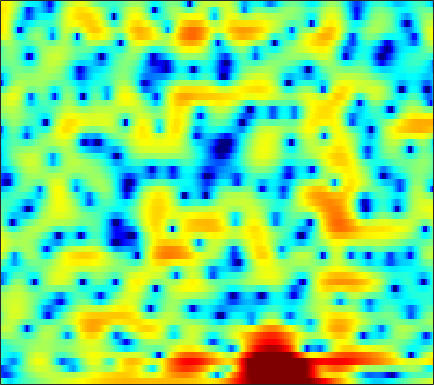

The table this chart was drawn from, first rows:
-1.4089, -2.9715, -4.8711, -6.2087, -6.5971, -6.2989, -5.4674, -4.7546, -3.8815, -3.177, -2.6228, -2.29, -1.9025, -1.5303, -1.2452, -0.84205, -0.42519, -0.10808, 0.31977, 0.72883, 1.0968, 1.3541, 1.6725, 1.9559
-12.34, -13.21, -13.55, -12.85, -11.76, -9.945, -8.077, -6.763, -5.204, -3.879, -2.755, -2.018, -1.16, -0.4181, 0.07187, 0.6473, 1.138, 1.452, 1.805, 2.087, 2.297, 2.408, 2.494, 2.519
-12.96, -12.28, -11, -9.557, -8.498, -7.139, -5.825, -4.866, -3.586, -2.358, -1.211, -0.4202, 0.5302, 1.355, 1.882, 2.455, 2.867, 3.078, 3.232, 3.239, 3.101, 2.906, 2.522, 1.996
-5.154, -5.822, -6.854, -7.998, -8.949, -9.99, -9.963, -8.863, -6.526, -4.104, -1.971, -0.5973, 0.9379, 2.197, 2.974, 3.771, 4.293, 4.512, 4.571, 4.348, 3.825, 3.22, 2.101, 0.5595
-3.406, -3.792, -4.367, -4.96, -5.42, -5.925, -6.064, -5.775, -4.767, -3.332, -1.807, -0.7384, 0.4938, 1.496, 2.108, 2.738, 3.154, 3.341, 3.422, 3.297, 2.953, 2.561, 1.859, 0.9693
-4.308, -3.993, -3.663, -3.359, -3.111, -2.743, -2.339, -2.041, -1.638, -1.221, -0.7683, -0.4019, 0.09395, 0.5594, 0.8722, 1.224, 1.479, 1.614, 1.715, 1.728, 1.655, 1.554, 1.357, 1.12
-3.736, -2.988, -2.249, -1.726, -1.436, -1.149, -0.9142, -0.7732, -0.6103, -0.4816, -0.3655, -0.2677, -0.09853, 0.1277, 0.3284, 0.6184, 0.9015, 1.099, 1.308, 1.437, 1.478, 1.458, 1.349, 1.147
0.3787, 0.7117, 1.06, 1.247, 1.253, 1.054, 0.6245, 0.1733, -0.5654, -1.404, -2.236, -2.738, -3.012, -2.688, -2.127, -1.174, -0.2019, 0.4537, 1.165, 1.678, 1.994, 2.095, 2.039, 1.767
2.326, 2.511, 2.656, 2.643, 2.505, 2.075, 1.295, 0.4381, -1.178, -3.485, -6.921, -10.83, -16.85, -11.35, -7.481, -4.216, -2.132, -1.035, -0.007075, 0.6907, 1.137, 1.336, 1.456, 1.423
0.4273, 1.18, 1.903, 2.326, 2.483, 2.506, 2.296, 1.961, 1.286, 0.4674, -0.3527, -0.8843, -1.417, -1.703, -1.767, -1.748, -1.741, -1.804, -1.994, -2.247, -2.479, -2.582, -2.532, -2.247
-0.5601, 0.6079, 1.79, 2.599, 2.995, 3.312, 3.426, 3.403, 3.209, 2.855, 2.388, 1.985, 1.381, 0.6744, 0.04286, -0.9559, -2.179, -3.308, -5.216, -7.827, -11.47, -14.67, -15.53, -11.75
1.059, 1.593, 2.237, 2.796, 3.118, 3.384, 3.48, 3.473, 3.374, 3.133, 2.736, 2.345, 1.717, 0.9497, 0.2609, -0.8338, -2.152, -3.303, -5.059, -7.072, -9.093, -10.33, -11.02, -10.6
1.669, 2.003, 2.396, 2.719, 2.927, 3.135, 3.231, 3.219, 3.106, 2.894, 2.572, 2.25, 1.721, 1.098, 0.5762, -0.2086, -1.095, -1.816, -2.83, -3.884, -4.984, -5.837, -6.993, -8.289
1.083, 1.419, 1.846, 2.18, 2.389, 2.625, 2.799, 2.836, 2.75, 2.541, 2.237, 1.943, 1.461, 0.9214, 0.5117, -0.01817, -0.5184, -0.8869, -1.364, -1.861, -2.434, -2.922, -3.732, -4.768
-1.209, -0.9372, -0.3686, 0.3444, 0.854, 1.419, 1.824, 2.011, 2.039, 1.8, 1.29, 0.7663, -0.09292, -1.07, -1.761, -2.366, -2.434, -2.166, -1.6, -0.9883, -0.4572, -0.1767, 0.03052, 0.07271
-11.03, -10.63, -7.578, -4.62, -2.89, -1.215, -0.2073, 0.2333, 0.4859, 0.2874, -0.4224, -1.324, -3.139, -6.058, -9.648, -19.91, -14.73, -8.773, -4.421, -1.732, 0.09869, 1.093, 2.078, 2.768
-9.664, -9.716, -8.11, -6.116, -4.927, -3.647, -2.667, -2.199, -1.879, -1.813, -2.011, -2.382, -3.1, -3.951, -4.566, -5, -4.585, -3.783, -2.415, -1.021, 0.2259, 1.022, 1.935, 2.661
-3.891, -4.229, -4.561, -4.613, -4.625, -4.643, -4.435, -4.163, -3.795, -3.376, -2.932, -2.664, -2.423, -2.216, -2.067, -1.847, -1.562, -1.274, -0.8076, -0.2846, 0.2802, 0.7227, 1.327, 1.903
-0.7673, -1.444, -2.687, -4.324, -5.682, -7.625, -8.97, -8.666, -6.874, -4.908, -3.337, -2.397, -1.465, -0.8808, -0.602, -0.3965, -0.362, -0.3972, -0.4786, -0.517, -0.4368, -0.2437, 0.1761, 0.783
2.959, 2.142, 0.6341, -1.483, -3.457, -6.894, -10.05, -9.128, -5.866, -3.038, -1.122, -0.1513, 0.721, 1.133, 1.162, 0.8682, 0.2121, -0.5571, -1.919, -3.573, -5.092, -5.548, -4.762, -2.99
4.468, 3.9, 3.112, 2.202, 1.5, 0.7945, 0.2972, 0.1853, 0.4072, 0.7674, 1.171, 1.419, 1.534, 1.414, 1.115, 0.3748, -0.7892, -2.046, -4.37, -7.743, -12.57, -15.21, -12.09, -8.264
4.194, 3.807, 3.311, 2.808, 2.422, 2.05, 1.78, 1.63, 1.576, 1.567, 1.578, 1.579, 1.473, 1.219, 0.9204, 0.3214, -0.5261, -1.302, -2.52, -3.851, -5.134, -5.965, -6.884, -7.62
3.644, 3.21, 2.513, 1.91, 1.523, 1.079, 0.9154, 0.9141, 0.9984, 1.22, 1.441, 1.572, 1.718, 1.731, 1.657, 1.444, 1.064, 0.6854, 0.04219, -0.77, -1.747, -2.634, -4.042, -5.977
2.212, 1.319, -0.1363, -1.759, -2.838, -3.795, -3.777, -3.164, -2.084, -1.019, -0.08886, 0.4805, 1.09, 1.574, 1.835, 2.076, 2.204, 2.198, 2.076, 1.81, 1.387, 0.9731, 0.2475, -0.6182
-0.2162, -1.556, -3.954, -7.785, -12.04, -26.84, -15.5, -10.7, -7.076, -4.962, -3.578, -2.751, -1.899, -1.121, -0.5534, 0.1477, 0.8143, 1.254, 1.749, 2.123, 2.361, 2.456, 2.464, 2.41
-1.233, -2.119, -3.438, -5.006, -6.06, -7.111, -7.537, -7.457, -7.285, -7.168, -7.305, -7.414, -7.296, -6.645, -5.716, -4.165, -2.622, -1.528, -0.2573, 0.7985, 1.652, 2.166, 2.728, 3.142
-1.462, -1.824, -2.368, -2.962, -3.534, -4.135, -4.959, -5.569, -6.668, -8.286, -10.76, -13.91, -22.25, -21.45, -14.22, -9.116, -5.871, -4.059, -2.141, -0.6001, 0.6766, 1.491, 2.422, 3.148
-2.388, -2.304, -2.381, -2.472, -2.632, -2.968, -3.374, -3.859, -4.629, -5.703, -6.933, -7.934, -8.886, -8.935, -8.326, -7.063, -5.71, -4.691, -3.351, -1.95, -0.5394, 0.4955, 1.731, 2.78
-4.495, -4.027, -3.571, -3.196, -2.836, -2.626, -2.322, -2.284, -2.251, -2.433, -2.692, -2.981, -3.463, -4.004, -4.539, -5.38, -6.491, -7.325, -7.494, -5.801, -3.129, -1.223, 0.8821, 2.519
-8.622, -8.185, -7.455, -6.73, -5.915, -4.617, -3.388, -2.494, -1.582, -0.9061, -0.595, -0.5325, -0.7666, -1.349, -2.102, -3.653, -6.215, -9.009, -12.27, -8.394, -3.794, -1.285, 1.137, 2.863
-13.69, -14.84, -18.04, -19.48, -16.12, -10.76, -7.091, -5.049, -3.005, -1.573, -0.6044, -0.1448, 0.189, 0.1946, 0.04078, -0.3498, -0.7724, -1.008, -1.002, -0.5477, 0.2892, 1.012, 1.957, 2.744
-12.24, -12.7, -13.73, -13.38, -12.1, -9.287, -6.604, -4.867, -2.994, -1.526, -0.4199, 0.1958, 0.7743, 1.115, 1.247, 1.302, 1.285, 1.246, 1.219, 1.241, 1.307, 1.392, 1.553, 1.702
-8.21, -7.812, -7.337, -6.396, -5.753, -4.453, -3.203, -2.201, -1.052, -0.004957, 0.8152, 1.333, 1.821, 2.141, 2.265, 2.302, 2.181, 2.002, 1.656, 1.199, 0.6554, 0.2227, -0.318, -0.6917
-6.556, -5.785, -4.599, -3.538, -2.687, -1.681, -0.6794, -0.003032, 0.8409, 1.555, 2.146, 2.493, 2.831, 3.025, 3.059, 2.965, 2.66, 2.3, 1.577, 0.5455, -0.8817, -2.286, -4.701, -7.361
-7.176, -5.646, -4.004, -2.68, -1.77, -0.7761, 0.09874, 0.6288, 1.278, 1.775, 2.2, 2.422, 2.665, 2.784, 2.801, 2.684, 2.416, 2.071, 1.391, 0.3807, -1.06, -2.513, -5.062, -8.225
-6.472, -5.282, -3.925, -2.724, -2.04, -1.192, -0.5956, -0.2076, 0.1256, 0.3869, 0.5467, 0.6763, 0.8208, 0.9759, 1.092, 1.208, 1.259, 1.216, 1.054, 0.7392, 0.2965, -0.09251, -0.6096, -0.9092
-5.507, -4.919, -3.917, -3.046, -2.44, -1.897, -1.582, -1.527, -1.713, -2.085, -2.565, -2.808, -2.881, -2.509, -2.041, -1.283, -0.6101, -0.1709, 0.2752, 0.6096, 0.8617, 1.034, 1.271, 1.54
-8.028, -6.673, -4.974, -3.48, -2.664, -2.03, -1.881, -2.224, -3.159, -4.994, -7.85, -10.87, -13.16, -9.795, -7.029, -4.456, -2.764, -1.889, -1.087, -0.5027, 0.02605, 0.4605, 1.147, 1.885
-13.16, -8.771, -5.069, -2.78, -1.747, -0.8792, -0.7232, -0.9746, -1.859, -3.421, -5.564, -7.316, -8.485, -7.264, -5.858, -4.361, -3.482, -3.27, -3.407, -3.861, -4.108, -3.75, -2.369, -0.4597
-3.521, -2.776, -1.536, -0.537, 0.1031, 0.6138, 0.7586, 0.7085, 0.331, -0.256, -0.9226, -1.455, -1.958, -2.28, -2.507, -2.805, -3.43, -4.265, -6.062, -9.464, -17.54, -24.86, -10.05, -4.557
-0.597, -0.1045, 0.4583, 0.9143, 1.233, 1.411, 1.441, 1.344, 1.019, 0.5791, 0.0463, -0.4051, -0.9619, -1.542, -1.954, -2.505, -3.147, -3.684, -4.543, -5.376, -5.868, -5.686, -4.646, -3.012
0.6345, 1.105, 1.613, 2.04, 2.166, 2.256, 2.138, 1.868, 1.38, 0.6927, -0.171, -0.8221, -1.739, -2.496, -2.868, -3.201, -3.281, -3.264, -3.24, -3.185, -3.031, -2.857, -2.52, -1.99
1.687, 2.229, 2.86, 3.284, 3.458, 3.524, 3.299, 2.942, 2.184, 1.023, -0.6029, -2.146, -4.606, -6.854, -7.505, -6.498, -4.823, -3.792, -2.793, -2.286, -2.167, -2.289, -2.622, -3.052
1.452, 2.146, 2.928, 3.535, 3.951, 4.186, 4.146, 3.926, 3.231, 2.038, 0.2701, -1.622, -5.223, -10.21, -11.65, -7.716, -4.309, -2.717, -1.488, -1.073, -1.429, -2.197, -4.063, -7.4
-3.045, -2.087, -0.6509, 0.7468, 1.572, 2.414, 2.92, 3.051, 2.932, 2.503, 1.801, 1.138, 0.2271, -0.4688, -0.7265, -0.6297, -0.2409, 0.06889, 0.2867, 0.1972, -0.2904, -0.9664, -2.324, -4.016
-15.27, -10.27, -5.915, -3.134, -1.681, -0.1913, 0.7729, 1.227, 1.598, 1.733, 1.666, 1.546, 1.382, 1.226, 1.149, 1.142, 1.159, 1.175, 1.153, 1.025, 0.7791, 0.5058, 0.06552, -0.4067
-8.819, -7.452, -5.401, -3.566, -2.395, -1.248, -0.4189, 0.03877, 0.4249, 0.6218, 0.7069, 0.7341, 0.7406, 0.7661, 0.8253, 0.924, 1.061, 1.165, 1.298, 1.379, 1.385, 1.347, 1.241, 1.063
-3.646, -3.29, -2.631, -1.914, -1.45, -0.9544, -0.6113, -0.4753, -0.4658, -0.5952, -0.777, -0.9169, -1.048, -1.003, -0.8462, -0.5021, -0.02201, 0.3647, 0.8558, 1.287, 1.618, 1.794, 1.921, 1.937
-1.609, -1.33, -0.9188, -0.5755, -0.4358, -0.3594, -0.4783, -0.7403, -1.321, -2.161, -3.235, -4.131, -5.157, -5.457, -5.014, -3.756, -2.288, -1.252, -0.06644, 0.8858, 1.617, 2.029, 2.395, 2.606
-1.553, -0.9218, -0.2988, 0.05832, 0.1733, 0.1142, -0.2645, -0.7879, -1.799, -3.299, -5.604, -8.229, -14.21, -31.92, -15.02, -8.185, -4.513, -2.633, -0.801, 0.5052, 1.434, 1.945, 2.439, 2.739
-2.297, -1.129, -0.1214, 0.4224, 0.6007, 0.4854, 0.06658, -0.3997, -1.246, -2.341, -3.639, -4.668, -5.871, -6.238, -5.724, -4.289, -2.702, -1.616, -0.4602, 0.3979, 0.9883, 1.298, 1.61, 1.822
-0.1003, 0.6973, 1.356, 1.559, 1.423, 0.9611, 0.3006, -0.2459, -0.9716, -1.584, -1.973, -2.089, -2.056, -1.806, -1.493, -0.9433, -0.4197, -0.0866, 0.2072, 0.2606, 0.08535, -0.1726, -0.5963, -0.8233
4.037, 4.084, 3.836, 3.181, 2.374, 0.9779, -0.8184, -2.338, -4.099, -4.688, -4, -3.143, -1.947, -0.9416, -0.3174, 0.2641, 0.642, 0.7129, 0.5388, -0.07154, -1.249, -2.641, -5.494, -9.468
5.915, 5.583, 4.811, 3.599, 2.348, 0.08441, -3.196, -6.798, -15.45, -18.01, -9.675, -6.727, -4.253, -2.669, -1.842, -1.052, -0.5616, -0.397, -0.5034, -0.9913, -1.97, -3.059, -4.922, -6.732
5.723, 5.38, 4.647, 3.558, 2.531, 0.7577, -1.341, -3.051, -5.085, -6.4, -6.81, -6.691, -6.381, -5.783, -5.227, -4.374, -3.679, -3.258, -2.948, -2.879, -2.985, -3.108, -3.224, -3.078
5.752, 5.597, 5.114, 4.32, 3.526, 2.21, 0.6334, -0.6909, -2.649, -4.843, -7.366, -9.53, -12.27, -12.61, -10.98, -8.663, -6.921, -6.083, -5.417, -5.199, -5.202, -5.229, -5.111, -4.603
5.944, 5.918, 5.613, 5.024, 4.385, 3.338, 2.017, 0.8373, -1.044, -3.38, -6.417, -9.29, -13.61, -14.34, -12.06, -9.307, -7.686, -7.096, -6.981, -7.602, -9.01, -10.56, -12.55, -12
5.507, 5.464, 5.227, 4.793, 4.343, 3.582, 2.638, 1.81, 0.5566, -0.8461, -2.305, -3.362, -4.53, -5.252, -5.49, -5.602, -5.741, -5.978, -6.662, -7.86, -9.797, -11.84, -15.03, -14.66
